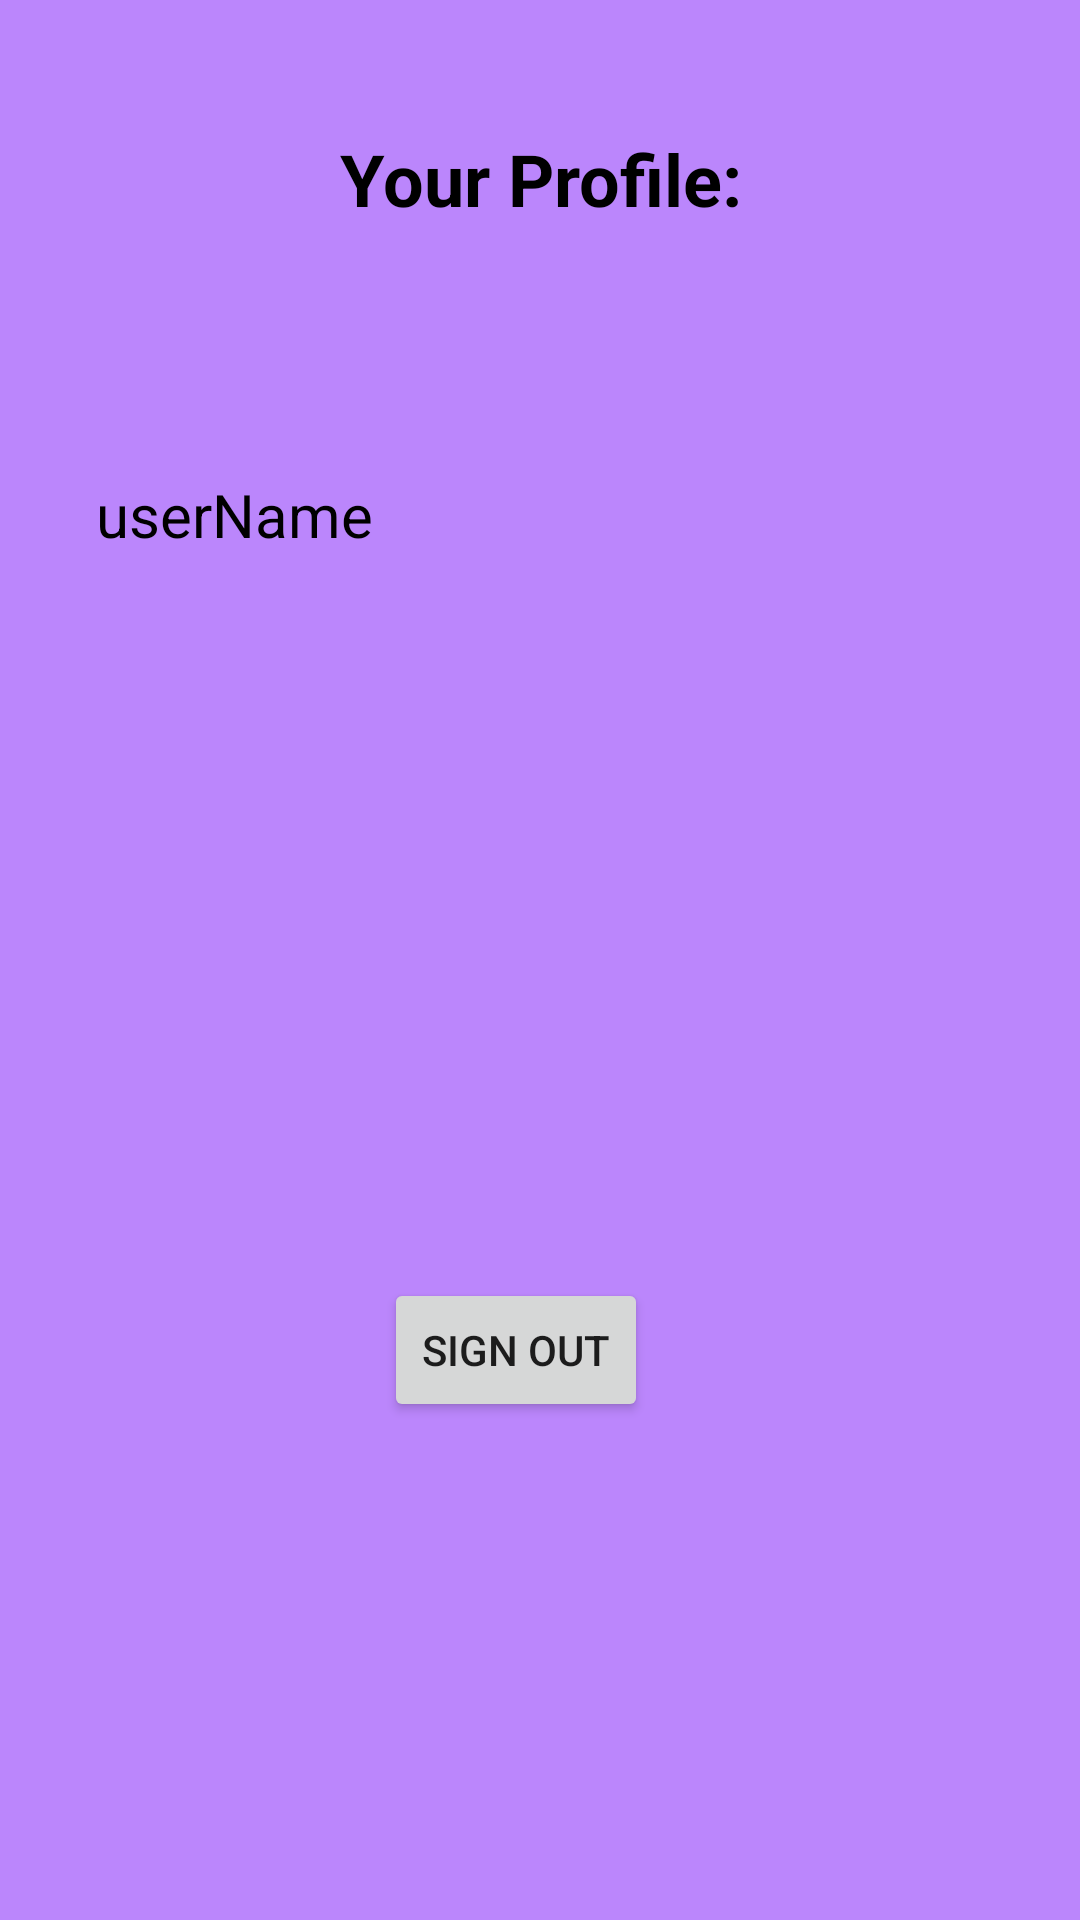

Here is an Android app screen rendered from its layout file. Give the layout XML and the strings, colors and styles it references.
<!-- AndroidManifest.xml: application theme Theme.Android_Studio_Lab_2 -->
<!-- res/layout/fragment_user_detaiks.xml -->
<?xml version="1.0" encoding="utf-8"?>
<androidx.constraintlayout.widget.ConstraintLayout xmlns:android="http://schemas.android.com/apk/res/android"
    xmlns:app="http://schemas.android.com/apk/res-auto"
    xmlns:tools="http://schemas.android.com/tools"
    android:layout_width="match_parent"
    android:layout_height="match_parent"
    android:background="@color/purple_200"

    android:gravity="center">

    <TextView
        android:id="@+id/profileTilte"
        android:layout_width="300dp"
        android:layout_height="109dp"
        android:layout_marginTop="5dp"
        android:layout_weight="1"
        android:gravity="center"
        android:text="Your Profile:"
        android:textColor="@color/black"
        android:textSize="24sp"
        android:textStyle="bold"
        app:layout_constraintEnd_toEndOf="parent"
        app:layout_constraintHorizontal_bias="0.5"
        app:layout_constraintStart_toStartOf="parent"
        app:layout_constraintTop_toTopOf="parent" />

    <TextView
        android:id="@+id/userNameResult"
        android:layout_width="wrap_content"
        android:layout_height="wrap_content"
        android:layout_marginStart="32dp"
        android:layout_marginTop="44dp"
        android:gravity="center"
        android:text="userName"
        android:textColor="@color/black"
        android:textSize="20sp"
        app:layout_constraintStart_toStartOf="parent"
        app:layout_constraintTop_toBottomOf="@+id/profileTilte" />

    <Button
        android:id="@+id/signOutBtn"
        android:layout_width="wrap_content"
        android:layout_height="wrap_content"
        android:text="Sign out"
        app:layout_constraintBottom_toBottomOf="parent"
        app:layout_constraintEnd_toEndOf="parent"
        app:layout_constraintHorizontal_bias="0.47"
        app:layout_constraintStart_toStartOf="parent"
        app:layout_constraintTop_toBottomOf="@+id/profileTilte"
        app:layout_constraintVertical_bias="0.653" />

</androidx.constraintlayout.widget.ConstraintLayout>
<!-- resources referenced by this layout -->
<resources>
  <style name="Theme.Android_Studio_Lab_2" parent="Theme.MaterialComponents.DayNight.DarkActionBar">
          
          <item name="colorPrimary">@color/purple_500</item>
          <item name="colorPrimaryVariant">@color/purple_700</item>
          <item name="colorOnPrimary">@color/white</item>
          
          <item name="colorSecondary">@color/teal_200</item>
          <item name="colorSecondaryVariant">@color/teal_700</item>
          <item name="colorOnSecondary">@color/black</item>
          
          <item name="android:statusBarColor" tools:targetApi="l">?attr/colorPrimaryVariant</item>
          
      </style>
  <!-- not gathered from this repository: default colours our renderer supplied (Android Studio template values) -->
  <color name="purple_200">#FFBB86FC</color>
  <color name="purple_500">#FF6200EE</color>
  <color name="purple_700">#FF3700B3</color>
  <color name="teal_200">#FF03DAC5</color>
  <color name="teal_700">#FF018786</color>
  <color name="black">#FF000000</color>
  <color name="white">#FFFFFFFF</color>
</resources>
